Image classification data set "yolo_classification" (BahayHakobo/Computer_vision_palm_tree on GitHub). Class labels (3): black beetle damage, healthy trees, red beetle damage.

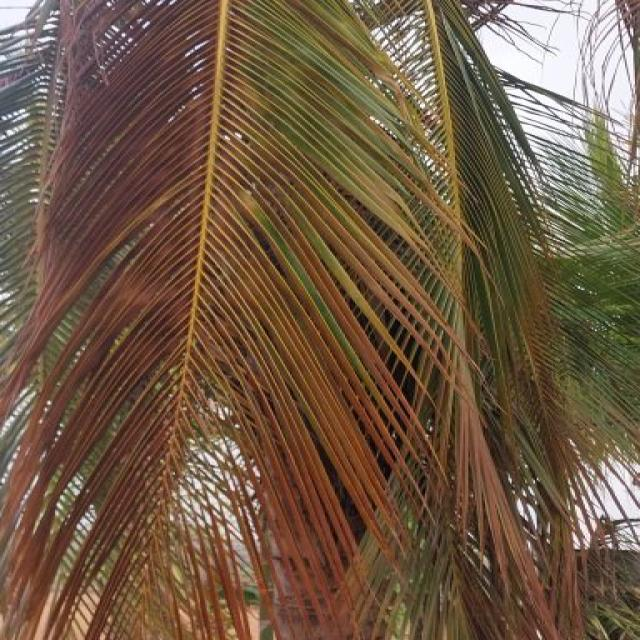
Label: red beetle damage

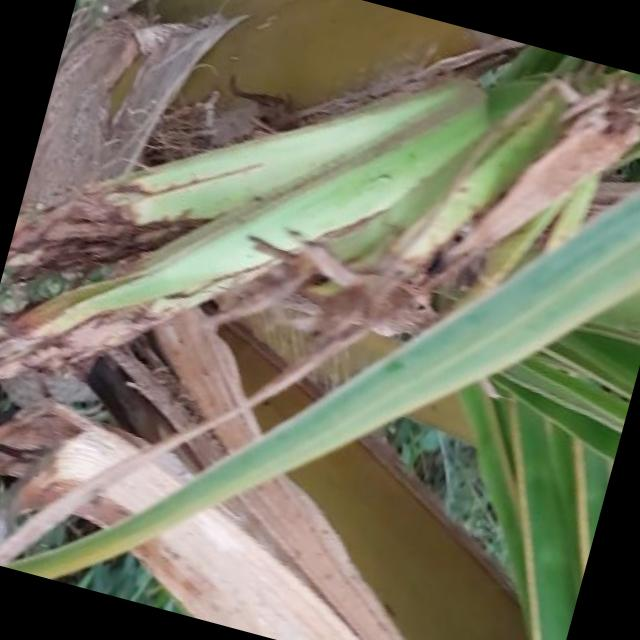
Label: black beetle damage

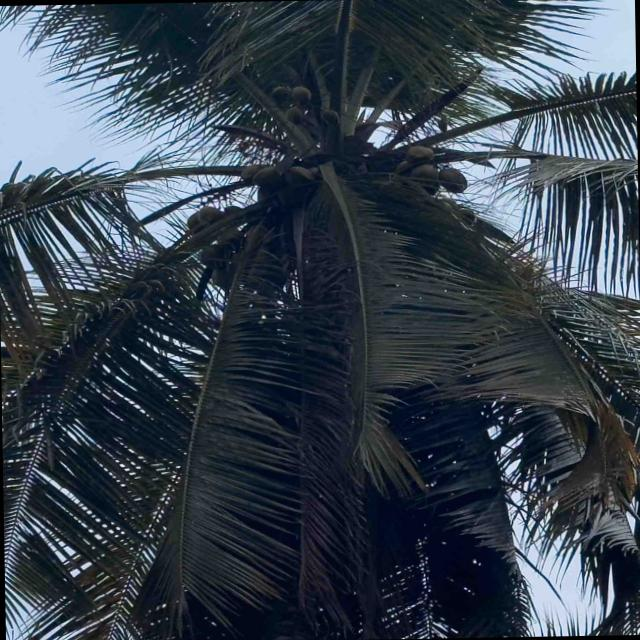
Label: healthy trees

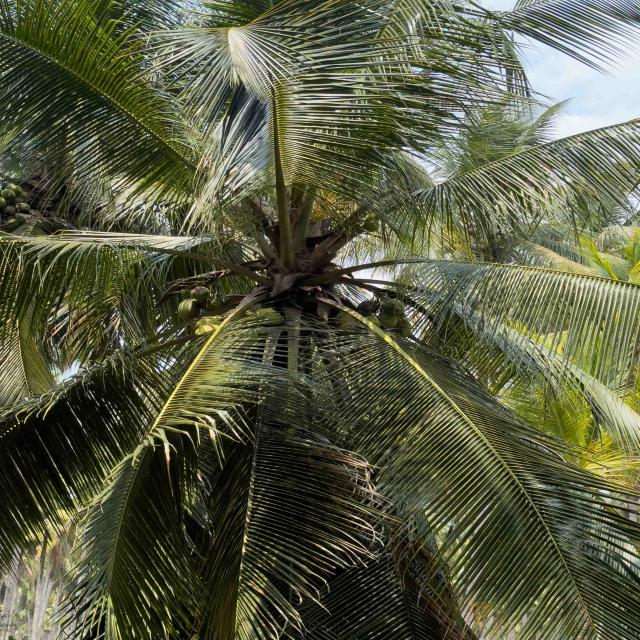
Label: healthy trees

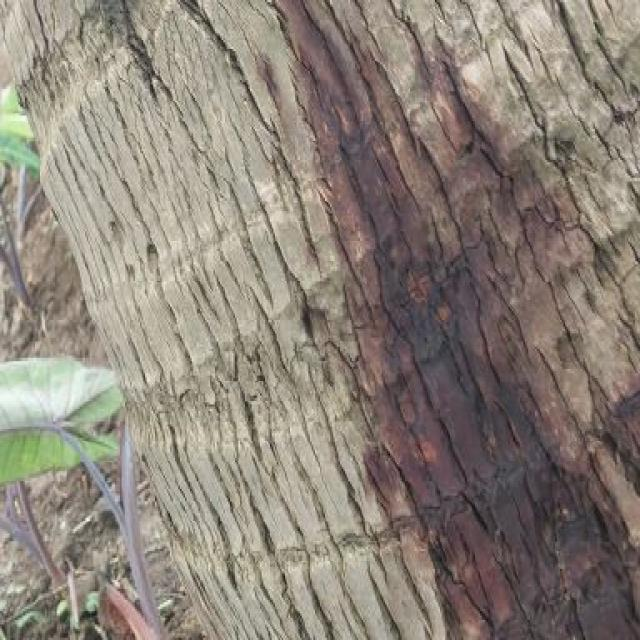
Label: red beetle damage

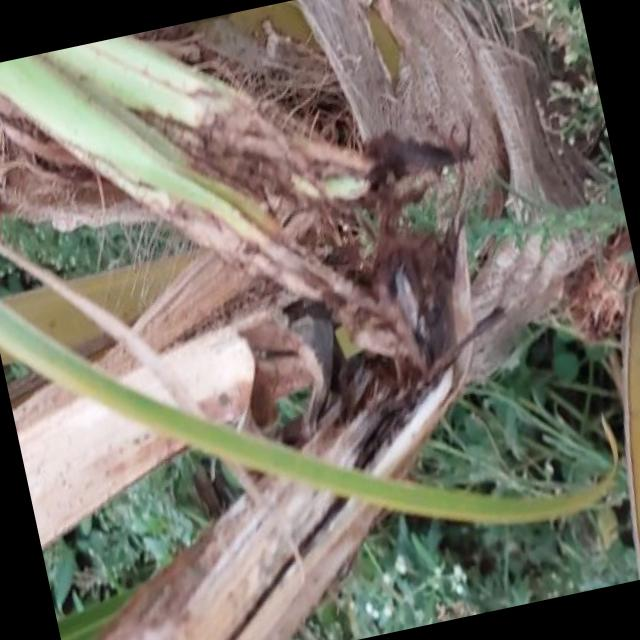
Label: black beetle damage
